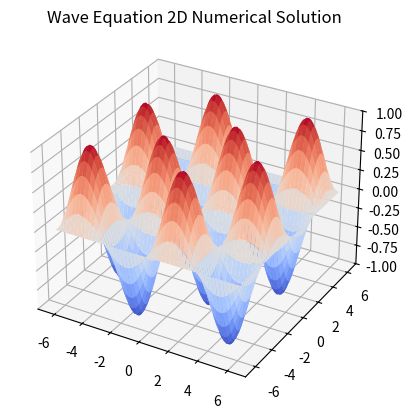

This chart was generated by the following Python code:
# -*- coding: utf-8 -*-
"""
Created on Thu Nov  7 13:11:49 2019
Nathan Marshall

Solving the 2D wave equation numerically using the finite differences
Laplacian.
"""
#%%
import numpy as np
import matplotlib.pyplot as plt
from matplotlib.animation import FuncAnimation as animate
from mpl_toolkits.mplot3d import Axes3D

#set initial conditions of position and derivative of position
num_points = 100
#standing wave initial conditions
x = np.linspace(-2*np.pi, 2*np.pi, num_points)
y = np.linspace(-2*np.pi, 2*np.pi, num_points)
x, y = np.meshgrid(x, y)
fi = np.sin(x)*np.sin(y)
#gaussian initial conditions
#x = np.linspace(-5, 5, num_points)
#y = np.linspace(-5, 5, num_points)
#x, y = np.meshgrid(x, y)
#fi = np.exp(-(x**2+y**2)**2)
dfi = np.zeros((num_points, num_points))
dt = 0.005
dx = 0.01

#%% animation
        
fig = plt.figure()
ax = fig.add_subplot(111, projection='3d')
surf = ax.plot_surface(x, y, fi, cmap='coolwarm')
ax.set_title('Wave Equation 2D Numerical Solution')
ax.set_zlim3d(-1, 1)

def update(frame):
    for i in range(1, num_points-1):
        for j in range(1, num_points-1):
                dfi[i][j] += ((fi[i+1][j] + fi[i-1][j] + fi[i][j+1] + fi[i][j-1] 
                               - 4*fi[i][j])/dx**2) * dt
    for i in range(1, num_points-1):
        for j in range(1, num_points-1):
            fi[i][j] += dfi[i][j] * dt
    ax.collections[0].remove()
    ax.plot_surface(x, y, fi, cmap='coolwarm')
    
anim = animate(fig, update, frames=100, interval=50)
